Dataset: vision (GitHub, Woodsy2660/weld-fusion-thesis). Classes: crack, lack of fusion, porosity.

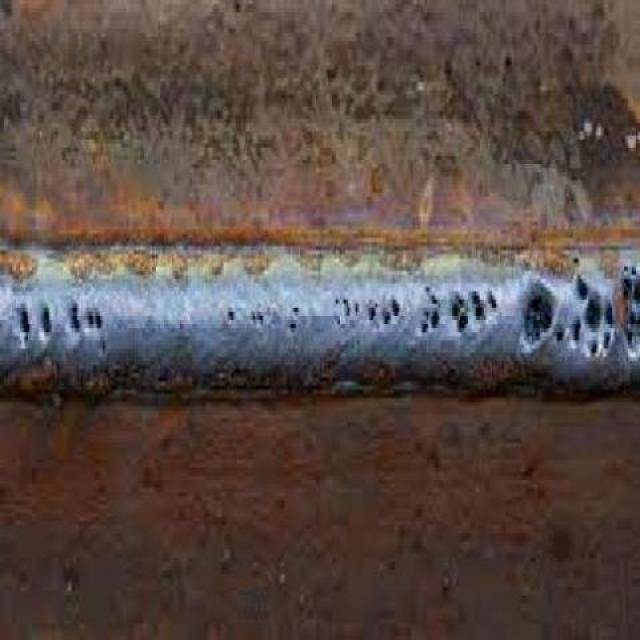
Label: lack of fusion

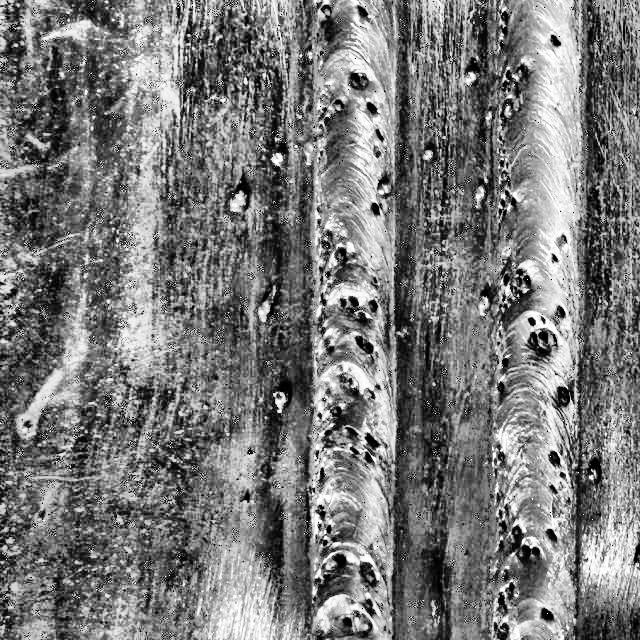
Label: porosity

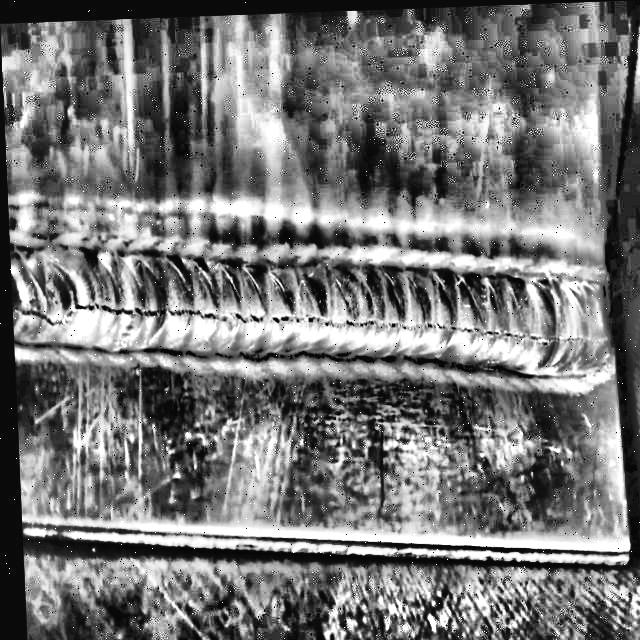
Label: crack

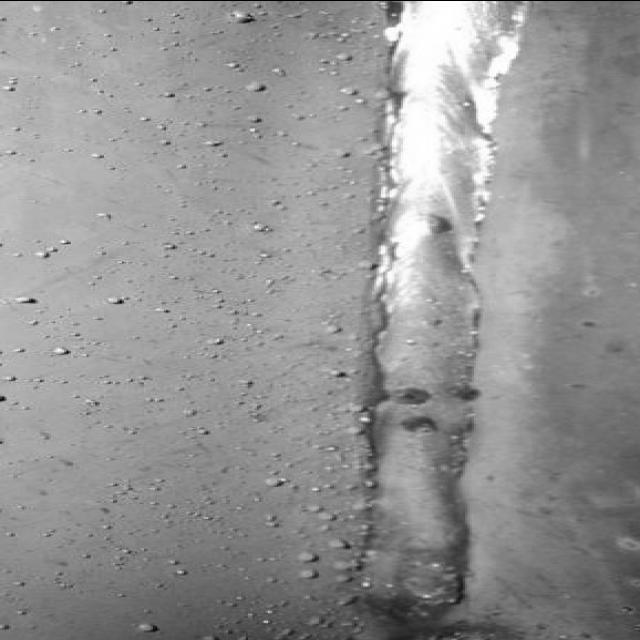
Label: lack of fusion

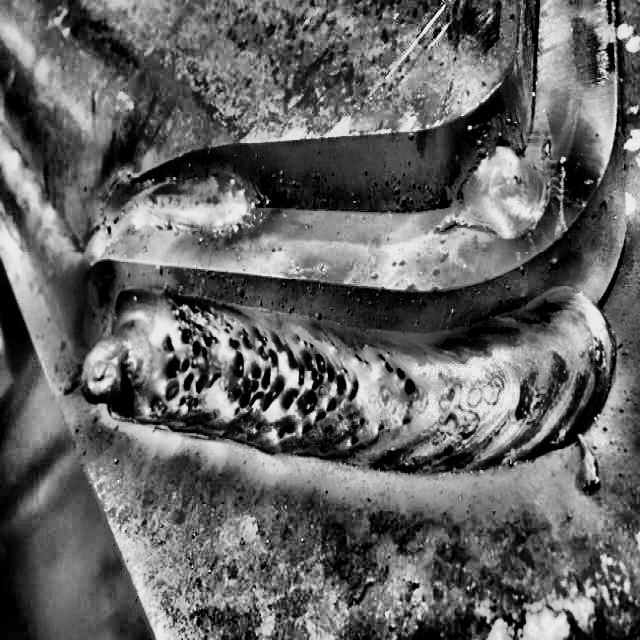
Label: porosity

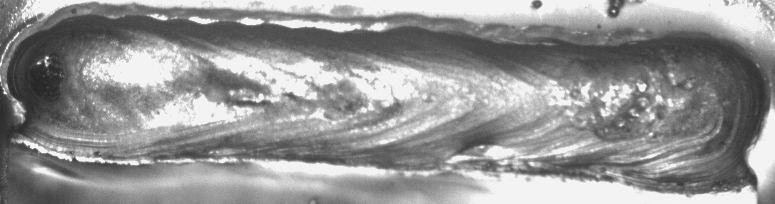
Label: crack
